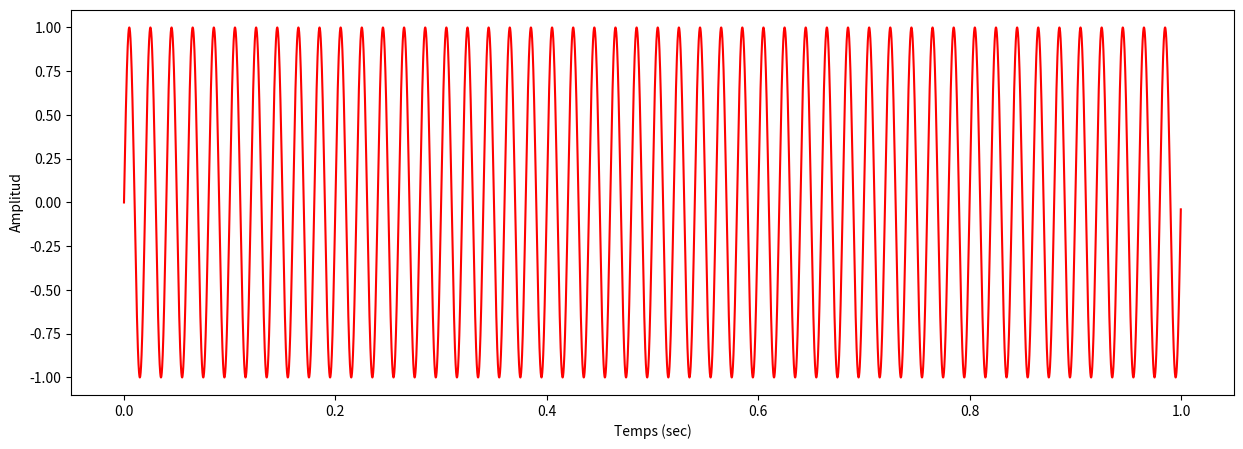
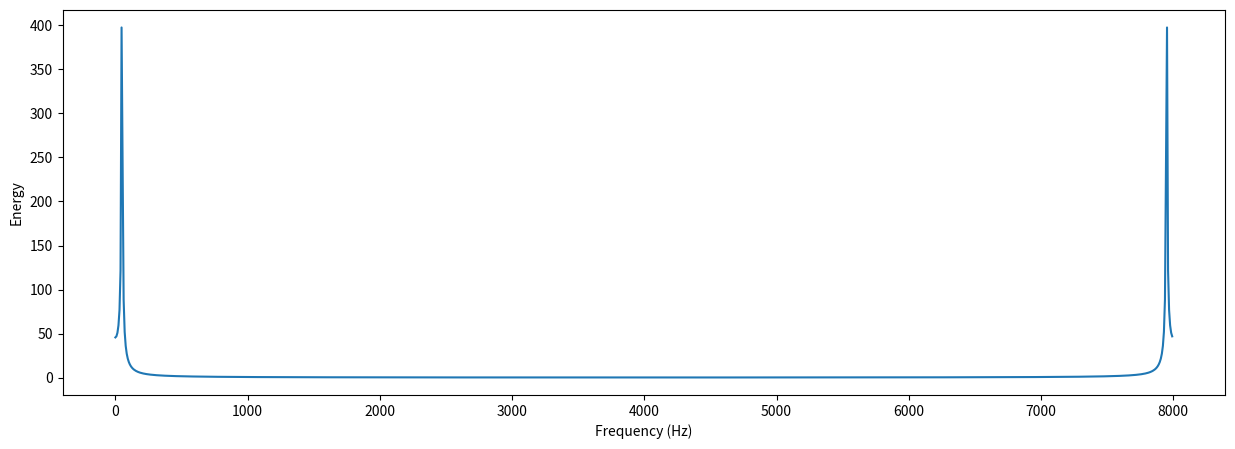
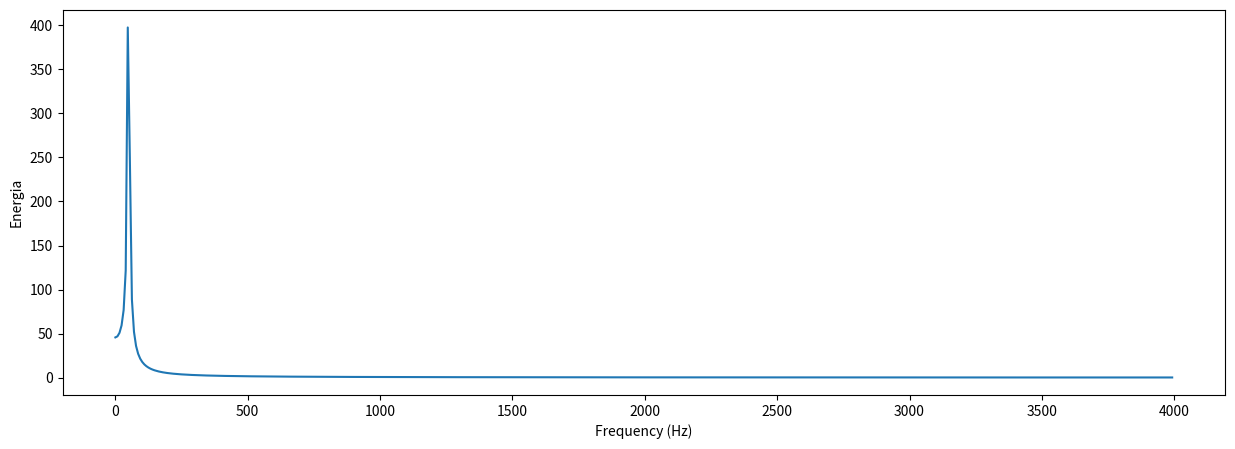

Here is the Python script that generated these plots, in order:
import numpy as np
import matplotlib.pyplot as plt
import scipy

fs = 8000.0
Nfft = 1024 # we define here the size that we want for the FFT
tt = np.arange(0, 1, 1.0/fs)
f = 50
xx = np.sin(2 * np.pi * f * tt)

plt.figure(figsize=(15,5))
plt.plot(tt, xx, 'r'), plt.xlabel('Temps (sec)'), plt.ylabel('Amplitud')

# we save the FFT magnitud in zz
zz = np.abs(np.fft.fft(xx, n=Nfft))

# we create a new figure
plt.figure(figsize=(15,5))

# we generate a vector to define the frequencies axis. Remember that the values of this axis goes from 0 to
# the signal sampling frequency in steps of fs/Nfft.
xf = np.arange(0, fs, fs/float(Nfft))

plt.plot(xf, zz) # we plot the spectrum
plt.xlabel('Frequency (Hz)'), plt.ylabel('Energy')

# in general we are only interested in half of the spectrum since it is symmetric
plt.figure(figsize=(15,5))
plt.plot(xf[:int(Nfft/2)], zz[:int(Nfft/2)])
plt.xlabel('Frequency (Hz)'), plt.ylabel('Energia')


def FFTvisualize(xx, Nfft, fs):
    """
    Visualizes the spectrum of a given signal using FFT.

    Parameters:
    xx (numpy.ndarray): The input signal in the temporal domain.
    Nfft (int): The number of points used in the FFT.
    fs (int): The sampling frequency in Hz.

    Returns:
    None: Displays the plot of the spectrum.
    """



def singen(amplitude, frequency, sampling_frequency, phi):
    """
    Generates a sinusoidal signal based on the given parameters.
    
    Parameters:
    amplitude (float): The amplitude of the sinusoid.
    frequency (float): The frequency of the sinusoid in Hz.
    sampling_frequency (float): The sampling frequency in Hz.
    phi (float): The phase of the sinusoid in radians.

    Returns:
    sinusoid (numpy.ndarray): The generated sinusoidal signal.
    """
    return sinusoid

def synth(f0):
    """
    Generates a synthesized signal based on the fundamental frequency and its harmonics.
    
    Parameters:
    f0 (float): The fundamental frequency of the sound in Hz
    
    Returns:

    signal (numpy.ndarray): The synthesized audio signal.
    """
    return signal







